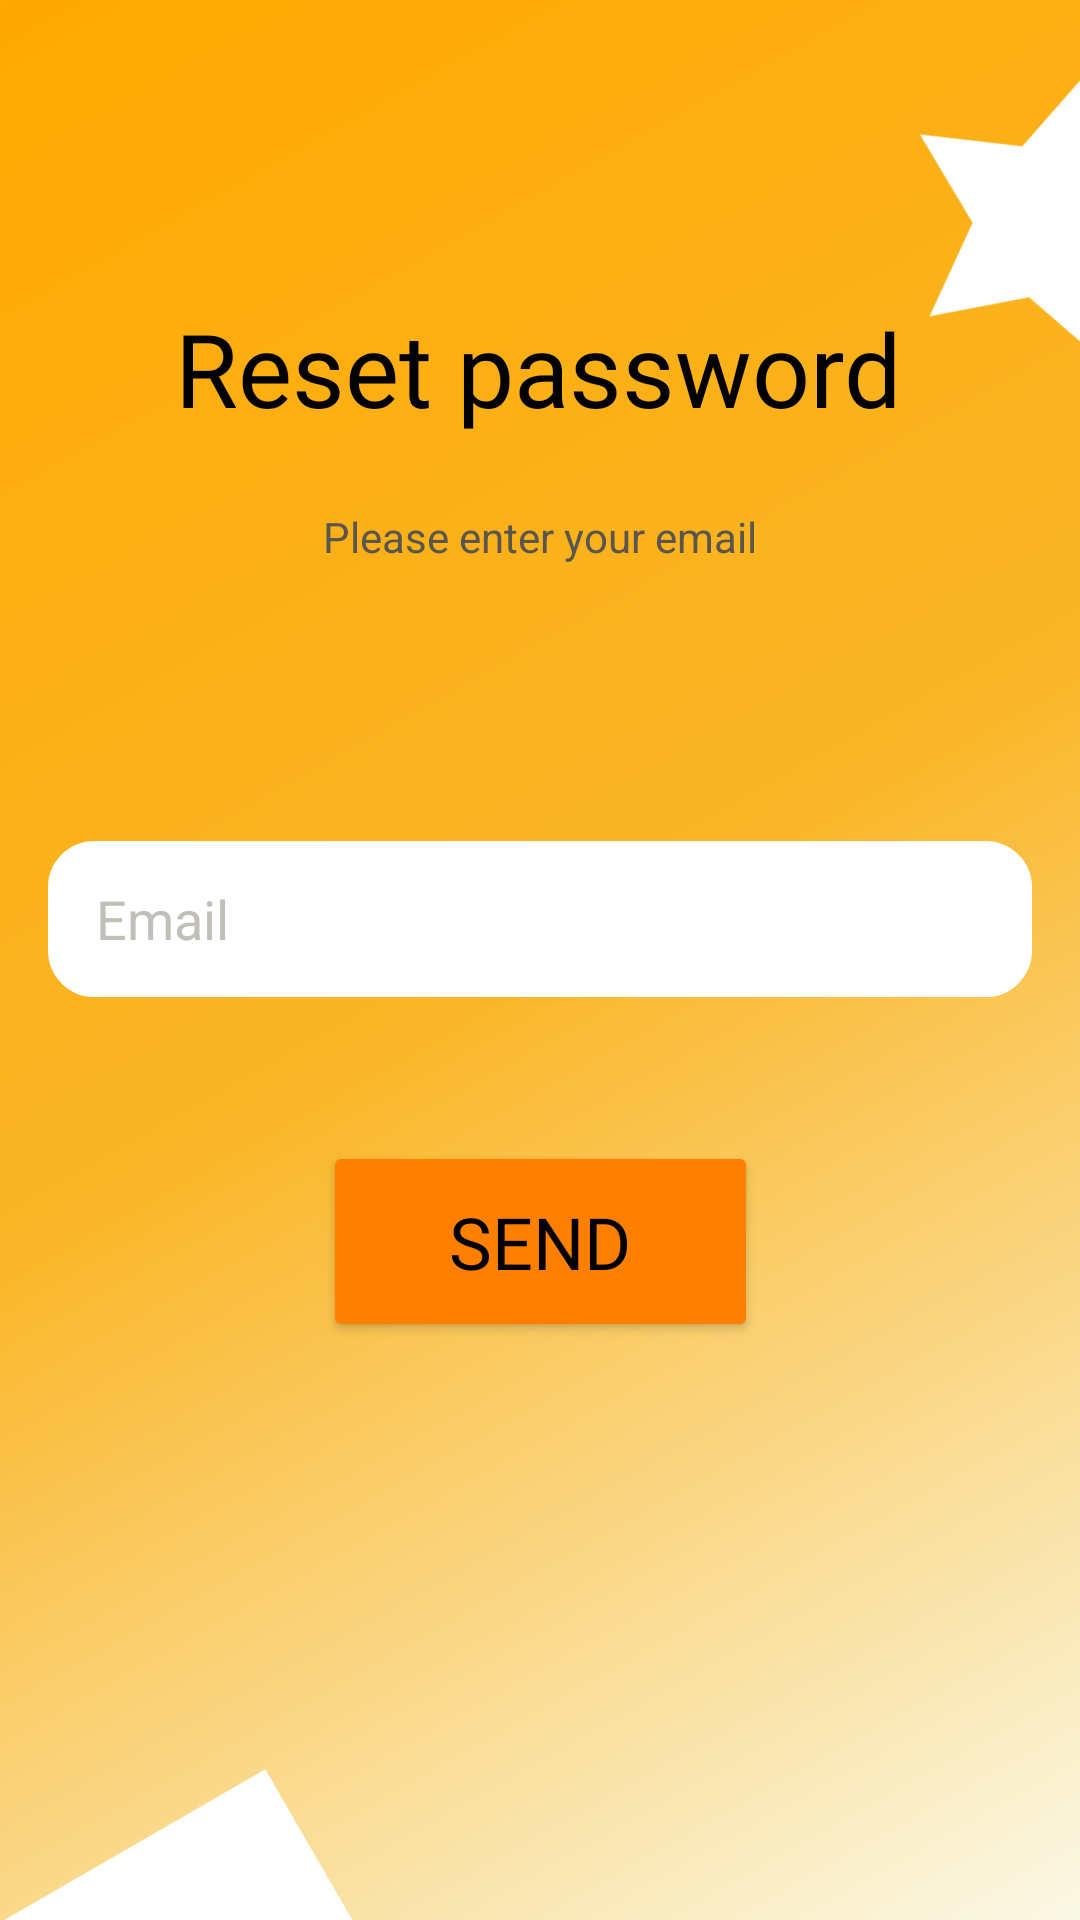

Here is an Android app screen rendered from its layout file. Give the layout XML and the strings, colors and styles it references.
<!-- AndroidManifest.xml: application theme Theme.SideChef -->
<!-- res/layout/activity_reset_password.xml -->
<?xml version="1.0" encoding="utf-8"?>
<androidx.constraintlayout.widget.ConstraintLayout xmlns:android="http://schemas.android.com/apk/res/android"
    xmlns:app="http://schemas.android.com/apk/res-auto"
    xmlns:tools="http://schemas.android.com/tools"
    android:id="@+id/main"
    android:layout_width="match_parent"
    android:layout_height="match_parent"
    tools:context=".ResetPassword"
    android:background="@drawable/lightgradient">

    <ImageView
        android:id="@+id/starImageView"
        android:layout_width="118dp"
        android:layout_height="133dp"
        android:layout_marginTop="4dp"
        android:layout_marginEnd="-50dp"
        android:rotation="15"
        android:src="@drawable/star_shape"
        app:layout_constraintEnd_toEndOf="parent"
        app:layout_constraintTop_toTopOf="parent" />

    <ImageView
        android:layout_width="133dp"
        android:layout_height="132dp"
        android:layout_marginTop="600dp"
        android:layout_marginEnd="336dp"
        android:src="@drawable/triangle_shape"
        app:layout_constraintBottom_toBottomOf="parent"
        app:layout_constraintEnd_toEndOf="parent"
        app:layout_constraintHorizontal_bias="0.0"
        app:layout_constraintStart_toStartOf="parent"
        app:layout_constraintTop_toTopOf="parent"
        app:layout_constraintVertical_bias="1.0" />

    <ImageView
        android:layout_width="133dp"
        android:layout_height="132dp"
        android:layout_marginTop="4dp"
        android:layout_marginEnd="344dp"
        android:src="@drawable/circle_shape"
        app:layout_constraintEnd_toEndOf="parent"
        app:layout_constraintHorizontal_bias="0.575"
        app:layout_constraintStart_toStartOf="parent"
        app:layout_constraintTop_toTopOf="parent" />

    <TextView
        android:id="@+id/resetPassText"
        android:layout_width="wrap_content"
        android:layout_height="wrap_content"
        android:layout_marginTop="100dp"
        android:fontFamily="@font/inter_bold"
        android:text="Reset password"
        android:textColor="@color/black"
        android:textSize="34sp"
        app:layout_constraintEnd_toEndOf="parent"
        app:layout_constraintHorizontal_bias="0.496"
        app:layout_constraintStart_toStartOf="parent"
        app:layout_constraintTop_toTopOf="parent" />

    <TextView
        android:id="@+id/resetDescription"
        android:layout_width="wrap_content"
        android:layout_height="wrap_content"
        android:layout_marginTop="24dp"
        android:text="Please enter your email"
        android:textColor="@color/grey"
        app:layout_constraintEnd_toEndOf="parent"
        app:layout_constraintStart_toStartOf="parent"
        app:layout_constraintTop_toBottomOf="@+id/resetPassText" />

    <EditText
        android:id="@+id/emailInput"
        android:layout_width="0dp"
        android:layout_height="52dp"
        android:layout_marginStart="16dp"
        android:layout_marginTop="92dp"
        android:layout_marginEnd="16dp"
        android:background="@drawable/whiteradius_background"
        android:ems="10"
        android:hint="Email"
        android:inputType="textEmailAddress"
        android:paddingStart="16dp"
        android:paddingEnd="16dp"
        android:textColor="@color/black"
        android:textColorHint="@color/hintGrey"
        app:layout_constraintEnd_toEndOf="parent"
        app:layout_constraintHorizontal_bias="0.0"
        app:layout_constraintStart_toStartOf="parent"
        app:layout_constraintTop_toBottomOf="@+id/resetDescription" />

    <Button
        android:id="@+id/buttonSend"
        android:layout_width="145dp"
        android:layout_height="67dp"
        android:layout_marginTop="48dp"
        android:backgroundTint="@color/darkOrange"
        android:fontFamily="@font/inter"
        android:text="SEND"
        android:textColor="@color/black"
        android:textSize="24sp"
        app:layout_constraintEnd_toEndOf="parent"
        app:layout_constraintStart_toStartOf="parent"
        app:layout_constraintTop_toBottomOf="@+id/emailInput" />

    <TextView
        android:id="@+id/labelValidationReset"
        android:layout_width="318dp"
        android:layout_height="66dp"
        android:layout_marginBottom="4dp"
        android:textColor="@color/redLogOut"
        android:visibility="invisible"
        android:gravity="bottom"
        android:maxLines="100"
        app:layout_constraintBottom_toTopOf="@+id/emailInput"
        app:layout_constraintEnd_toEndOf="parent"
        app:layout_constraintHorizontal_bias="0.268"
        app:layout_constraintStart_toStartOf="parent" />

</androidx.constraintlayout.widget.ConstraintLayout>
<!-- resources referenced by this layout -->
<resources>
  <color name="black">#FF000000</color>
  <color name="darkOrange">#FF7F00</color>
  <color name="grey">#FF59554F</color>
  <color name="hintGrey">#C2BFB9</color>
  <color name="redLogOut">#FF0000</color>
  <!-- drawable lightgradient (drawable) -->
  <shape xmlns:android="http://schemas.android.com/apk/res/android">
      <gradient
          android:startColor="#FFA800"
          android:centerColor="#FAB628"
          android:endColor="#FAF9E6"
          android:angle="315"/>
  </shape>
  <!-- drawable star_shape (drawable) -->
  <?xml version="1.0" encoding="utf-8"?>
  <vector xmlns:android="http://schemas.android.com/apk/res/android"
      android:width="24dp"
      android:height="24dp"
      android:viewportWidth="24.0"
      android:viewportHeight="24.0">
  
      
      <path
          android:fillColor="#FFFFFF"
          android:pathData="M12,2 L15.09,8.26 L22,9.27 L17,14.14 L18.18,21.02 L12,18.02 L5.82,21.02 L7,14.14 L2,9.27 L8.91,8.26 L12,2z" />
  
  </vector>
  <!-- drawable triangle_shape (drawable) -->
  <?xml version="1.0" encoding="utf-8"?>
  <layer-list xmlns:android="http://schemas.android.com/apk/res/android" >
      <item>
          <rotate
              android:fromDegrees="60"
              android:toDegrees="60"
              android:pivotX="-20%"
              android:pivotY="89%" >
              <shape
                  android:shape="rectangle" >
                  <stroke android:color="#ffff" android:width="20dp"/>
                  <solid
                      android:color="#ffff" />
              </shape>
          </rotate>
      </item>
  </layer-list>
  <!-- drawable whiteradius_background (drawable) -->
  <?xml version="1.0" encoding="utf-8"?>
  <shape xmlns:android="http://schemas.android.com/apk/res/android">
      <solid android:color="@color/white" />
      <corners android:radius="15dp" />
      <stroke
          android:width="1dp"
          android:color="@color/white" />
  </shape>
  <style name="Theme.SideChef" parent="Base.Theme.SideChef" />
  <color name="white">#FFFFFFFF</color>
  <style name="Base.Theme.SideChef" parent="Theme.Material3.DayNight.NoActionBar">
          
          
      </style>
</resources>
